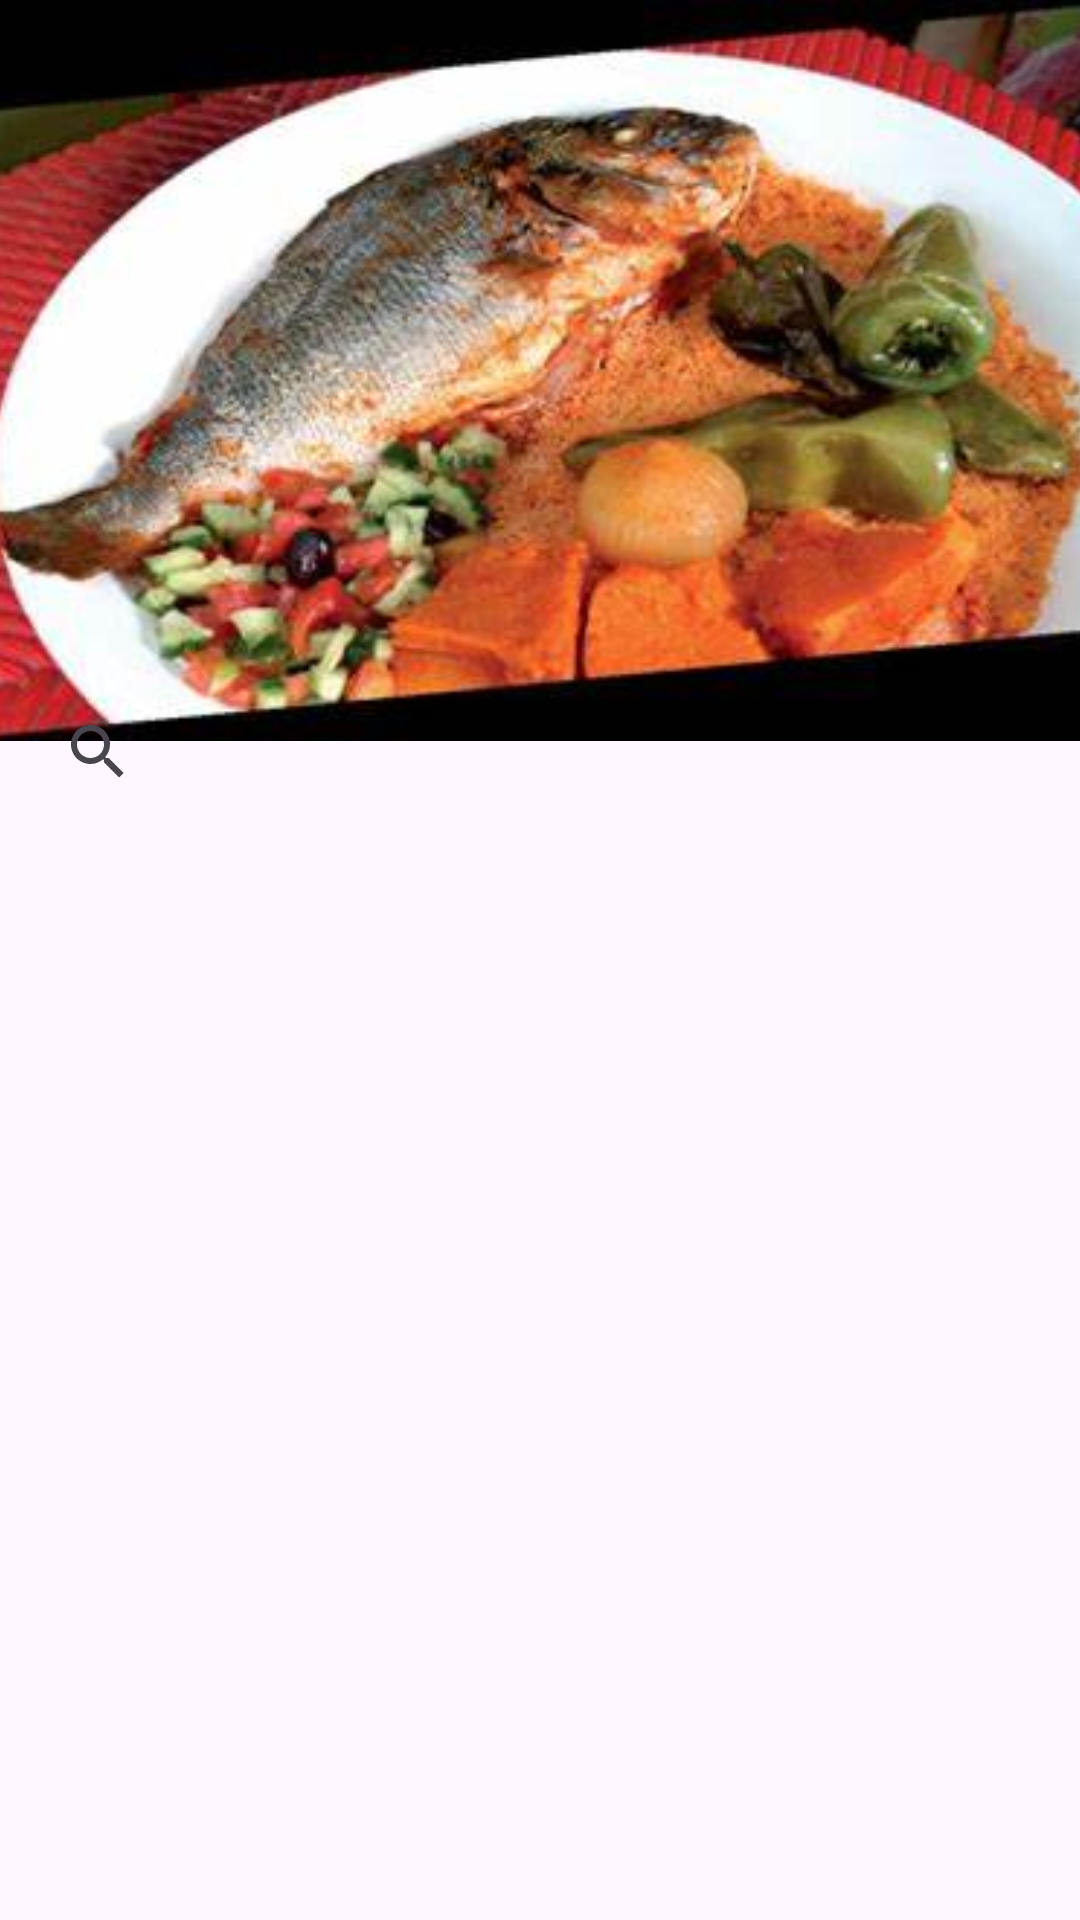

Android layout source for this screen:
<!-- AndroidManifest.xml: application theme Theme.Makelty -->
<!-- res/layout/fragment_menus.xml -->
<?xml version="1.0" encoding="utf-8"?>
<androidx.constraintlayout.widget.ConstraintLayout xmlns:android="http://schemas.android.com/apk/res/android"
    xmlns:app="http://schemas.android.com/apk/res-auto"
    xmlns:tools="http://schemas.android.com/tools"
    android:layout_width="match_parent"
    android:layout_height="match_parent"
    tools:context=".ui.Creation.CreateFragment">

    <TextView
        android:id="@+id/textMenus"
        android:layout_width="wrap_content"
        android:layout_height="wrap_content"
        app:layout_constraintBottom_toBottomOf="parent"
        app:layout_constraintEnd_toEndOf="parent"
        app:layout_constraintStart_toStartOf="parent"
        app:layout_constraintTop_toTopOf="parent" />

    <GridView
        android:layout_width="410dp"
        android:layout_height="406dp"
        app:layout_constraintBottom_toBottomOf="parent"
        app:layout_constraintEnd_toEndOf="parent"
        app:layout_constraintHorizontal_bias="1.0"
        app:layout_constraintStart_toStartOf="parent"
        app:layout_constraintTop_toTopOf="parent"
        app:layout_constraintVertical_bias="1.0" />

    <ImageView
        android:id="@+id/imageView7"
        android:layout_width="1203dp"
        android:layout_height="247dp"
        android:src="@drawable/kosksiblhout"
        app:layout_constraintBottom_toBottomOf="parent"
        app:layout_constraintEnd_toEndOf="parent"
        app:layout_constraintStart_toStartOf="parent"
        app:layout_constraintTop_toTopOf="parent"
        app:layout_constraintVertical_bias="0.0" />

    <SearchView
        android:layout_width="343dp"
        android:layout_height="61dp"
        app:layout_constraintBottom_toBottomOf="parent"
        app:layout_constraintEnd_toEndOf="parent"
        app:layout_constraintStart_toStartOf="parent"
        app:layout_constraintTop_toTopOf="parent"
        app:layout_constraintVertical_bias="0.38" />

</androidx.constraintlayout.widget.ConstraintLayout>
<!-- resources referenced by this layout -->
<resources>
  <!-- drawable kosksiblhout: jpeg bitmap (drawable, 22429 bytes) -->
  <style name="Theme.Makelty" parent="Base.Theme.Makelty" />
  <style name="Base.Theme.Makelty" parent="Theme.Material3.DayNight.NoActionBar">
          
          
      </style>
</resources>
